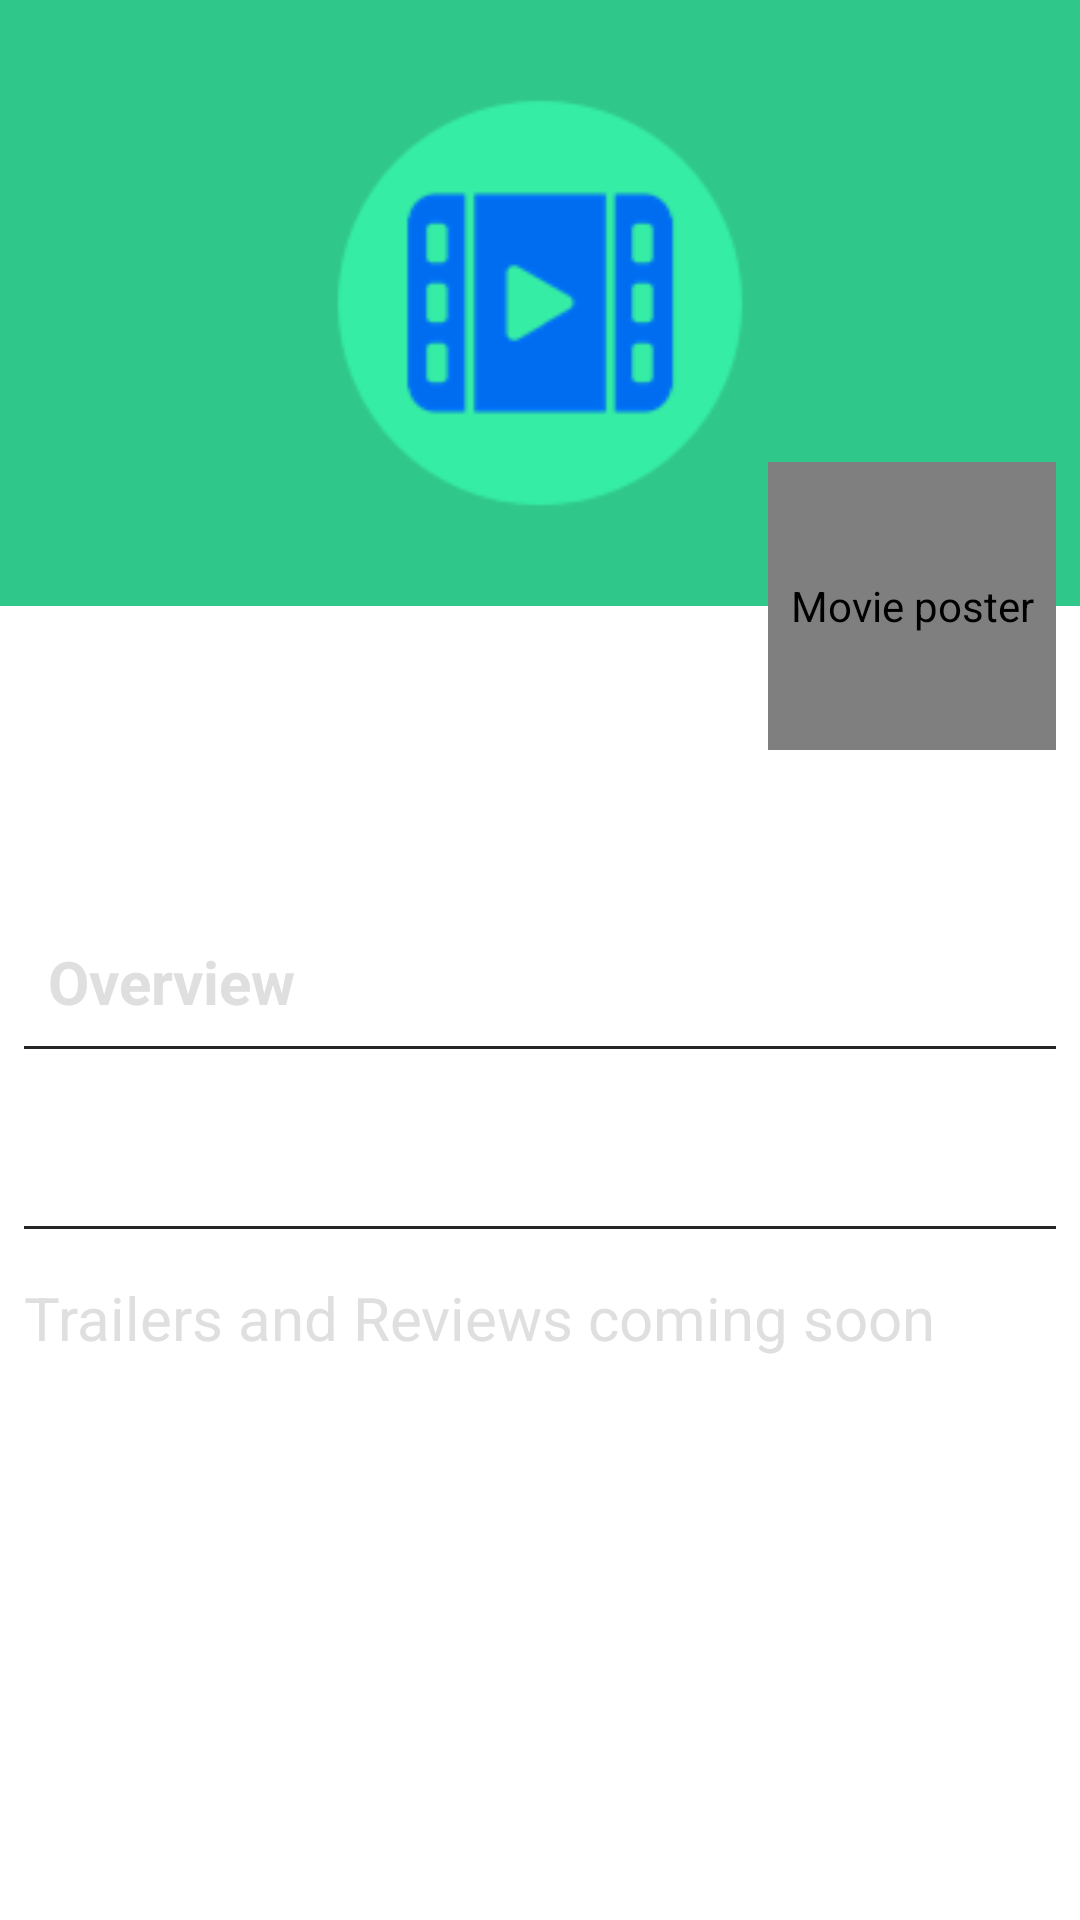

This screen was rendered from an Android layout file. Write that file and the resources it references.
<!-- AndroidManifest.xml: activity theme HomeTheme -->
<!-- res/layout/activity_detail.xml -->
<?xml version="1.0" encoding="utf-8"?>
<FrameLayout xmlns:android="http://schemas.android.com/apk/res/android"
    xmlns:app="http://schemas.android.com/apk/res-auto"
    xmlns:tools="http://schemas.android.com/tools"
    android:layout_width="match_parent"
    android:layout_height="match_parent">

    <android.support.design.widget.CoordinatorLayout
        android:id="@+id/cl_details_holder"
        android:layout_width="match_parent"
        android:layout_height="match_parent"
        android:animateLayoutChanges="true"
        android:background="@color/pureWhite">

        <android.support.design.widget.AppBarLayout
            android:id="@+id/app_bar_details"
            android:layout_width="match_parent"
            android:layout_height="wrap_content"
            android:fitsSystemWindows="true">

            <android.support.design.widget.CollapsingToolbarLayout
                android:id="@+id/toolbar_details_collapsing"
                android:layout_width="match_parent"
                android:layout_height="match_parent"
                android:theme="@style/ThemeOverlay.AppCompat.Dark.ActionBar"
                app:contentScrim="@color/pureWhite"
                app:layout_collapseMode="parallax"
                app:layout_scrollFlags="scroll|exitUntilCollapsed"
                app:titleEnabled="true">

                <android.support.v7.widget.Toolbar
                    android:id="@+id/toolbar_details"
                    android:layout_width="match_parent"
                    android:layout_height="?attr/actionBarSize"
                    android:elevation="10dp"
                    app:layout_collapseMode="pin"
                    app:titleTextColor="@color/pureWhite">

                    
                    
                    
                    
                    
                    
                    
                    
                    

                </android.support.v7.widget.Toolbar>

                <ImageView
                    android:id="@+id/img_detail_backdrop"
                    android:layout_width="match_parent"
                    android:layout_height="wrap_content"
                    android:adjustViewBounds="true"
                    android:contentDescription="@string/text_movie_backdrop"
                    android:scaleType="fitCenter"
                    android:src="@drawable/ic_backdrop"
                    tools:src="@drawable/sample_backdrop_image" />
            </android.support.design.widget.CollapsingToolbarLayout>

        </android.support.design.widget.AppBarLayout>

        <org.drulabs.popularmovies.ui.controls.FloatingImageView
            android:id="@+id/img_detail_poster"
            android:layout_width="@dimen/movie_anchor_width"
            android:layout_height="@dimen/movie_anchor_width"
            android:layout_margin="@dimen/margin_medium"
            android:adjustViewBounds="true"
            android:contentDescription="@string/text_movie_poster"
            android:fitsSystemWindows="true"
            android:src="@drawable/ic_placeholder"
            app:layout_anchor="@+id/app_bar_details"
            app:layout_anchorGravity="bottom|end"
            app:layout_collapseMode="parallax" />

        <android.support.v4.widget.NestedScrollView
            android:layout_width="match_parent"
            android:layout_height="match_parent"
            android:layout_marginTop="@dimen/margin_small"
            app:layout_behavior="@string/appbar_scrolling_view_behavior">

            <RelativeLayout
                android:layout_width="match_parent"
                android:layout_height="wrap_content">

                <LinearLayout
                    android:id="@+id/ll_movie_detail_holder"
                    android:layout_width="match_parent"
                    android:layout_height="wrap_content"
                    android:layout_marginStart="@dimen/movie_anchor_width"
                    android:orientation="vertical">

                    <TextView
                        android:id="@+id/tv_detail_movie_year"
                        style="@style/detail_movie_style"
                        android:layout_width="match_parent"
                        android:layout_height="wrap_content"
                        android:layout_marginStart="@dimen/margin_x_large"
                        tools:text="Release year: 2015" />

                    <TextView
                        android:id="@+id/tv_detail_movie_runtime"
                        style="@style/detail_movie_style"
                        android:layout_width="match_parent"
                        android:layout_height="wrap_content"
                        android:layout_marginStart="@dimen/margin_x_large"
                        android:textStyle="bold|italic"
                        tools:text="Runtime: 120 min" />

                    <TextView
                        android:id="@+id/tv_detail_movie_rating"
                        style="@style/detail_movie_style"
                        android:layout_width="match_parent"
                        android:layout_height="wrap_content"
                        android:layout_marginStart="@dimen/margin_x_large"
                        android:textColor="@color/pureBlack"
                        android:textSize="@dimen/txt_regular"
                        tools:text="IMDB Rating: 8.9 / 10" />
                </LinearLayout>

                <TextView
                    android:id="@+id/tv_details_synopsis_label"
                    style="@style/detail_movie_style"
                    android:layout_width="match_parent"
                    android:layout_height="wrap_content"
                    android:layout_below="@+id/ll_movie_detail_holder"
                    android:layout_marginStart="@dimen/margin_x_large"
                    android:text="@string/txt_synopsis" />

                <View
                    android:id="@+id/separator_synopsis_label"
                    android:layout_width="match_parent"
                    android:layout_height="1dp"
                    android:layout_below="@+id/tv_details_synopsis_label"
                    android:layout_margin="@dimen/margin_medium"
                    android:background="@color/dark_grey" />

                <TextView
                    android:id="@+id/tv_details_synopsis"
                    style="@style/detail_movie_style"
                    android:layout_width="match_parent"
                    android:layout_height="wrap_content"
                    android:layout_below="@+id/separator_synopsis_label"
                    android:layout_margin="@dimen/margin_medium"
                    android:textSize="@dimen/txt_medium"
                    android:textStyle="normal"
                    tools:text="@string/really_long_text" />

                <View
                    android:id="@+id/separator_synopsis"
                    android:layout_width="match_parent"
                    android:layout_height="1dp"
                    android:layout_below="@+id/tv_details_synopsis"
                    android:layout_margin="@dimen/margin_medium"
                    android:background="@color/dark_grey" />

                <TextView
                    android:id="@+id/tv_trailers_and_reviews"
                    style="@style/detail_movie_style"
                    android:layout_width="match_parent"
                    android:layout_height="wrap_content"
                    android:layout_below="@+id/separator_synopsis"
                    android:layout_margin="@dimen/margin_medium"
                    android:text="@string/txt_trailers_reviews"
                    android:textStyle="normal" />

            </RelativeLayout>
        </android.support.v4.widget.NestedScrollView>

    </android.support.design.widget.CoordinatorLayout>

    <ProgressBar
        android:id="@+id/pb_details_loader"
        android:layout_width="wrap_content"
        android:layout_height="wrap_content"
        android:layout_gravity="center"
        android:visibility="gone" />
</FrameLayout>
<!-- resources referenced by this layout -->
<resources>
  <color name="dark_grey">#252525</color>
  <color name="pureBlack">#000000</color>
  <color name="pureWhite">#ffffff</color>
  <dimen name="margin_medium">8dp</dimen>
  <dimen name="margin_small">4dp</dimen>
  <dimen name="margin_x_large">16dp</dimen>
  <dimen name="movie_anchor_width">96dp</dimen>
  <dimen name="txt_medium">20sp</dimen>
  <dimen name="txt_regular">16sp</dimen>
  <!-- drawable ic_backdrop: png bitmap (drawable, 7134 bytes) -->
  <!-- drawable ic_placeholder: png bitmap (drawable, 6739 bytes) -->
  <!-- drawable ic_star_filled_gray (drawable) -->
  <vector android:height="24dp" android:tint="#AFAFAF"
      android:viewportHeight="24.0" android:viewportWidth="24.0"
      android:width="24dp" xmlns:android="http://schemas.android.com/apk/res/android">
      <path android:fillColor="#FF000000" android:pathData="M12,17.27L18.18,21l-1.64,-7.03L22,9.24l-7.19,-0.61L12,2 9.19,8.63 2,9.24l5.46,4.73L5.82,21z"/>
  </vector>
  <!-- drawable sample_backdrop_image: jpg bitmap (drawable, 14386 bytes) -->
  <string name="really_long_text">While serving time for insanity at a state mental hospital, implacable rabble-rouser, Randle Patrick McMurphy inspires his fellow patients to rebel against the authoritarian rule of head nurse, Mildred Ratched. </string>
  <string name="text_favourite_icon">Favorite / unfavorite the movie</string>
  <string name="text_movie_backdrop">Movie backdrop image</string>
  <string name="text_movie_poster">Movie poster</string>
  <string name="txt_synopsis">Overview</string>
  <string name="txt_trailers_reviews">Trailers and Reviews coming soon</string>
  <style name="detail_movie_style">
          <item name="android:textSize">@dimen/txt_medium</item>
          <item name="android:textColor">@color/lightGrey</item>
          <item name="android:textStyle">bold</item>
          <item name="android:layout_marginTop">@dimen/margin_medium</item>
      </style>
  <style name="HomeTheme" parent="Theme.AppCompat.NoActionBar">
          <item name="colorPrimary">@color/colorPrimary</item>
          <item name="colorPrimaryDark">@color/colorPrimaryDark</item>
          <item name="colorAccent">@color/colorAccent</item>
          <item name="android:windowIsTranslucent">true</item>
          <item name="android:windowTranslucentNavigation">false</item>
          <item name="android:windowTranslucentStatus">false</item>
      </style>
  <color name="lightGrey">#dfdfdf</color>
  <color name="colorPrimary">#009688</color>
  <color name="colorPrimaryDark">#00796b</color>
  <color name="colorAccent">#ff5722</color>
</resources>
